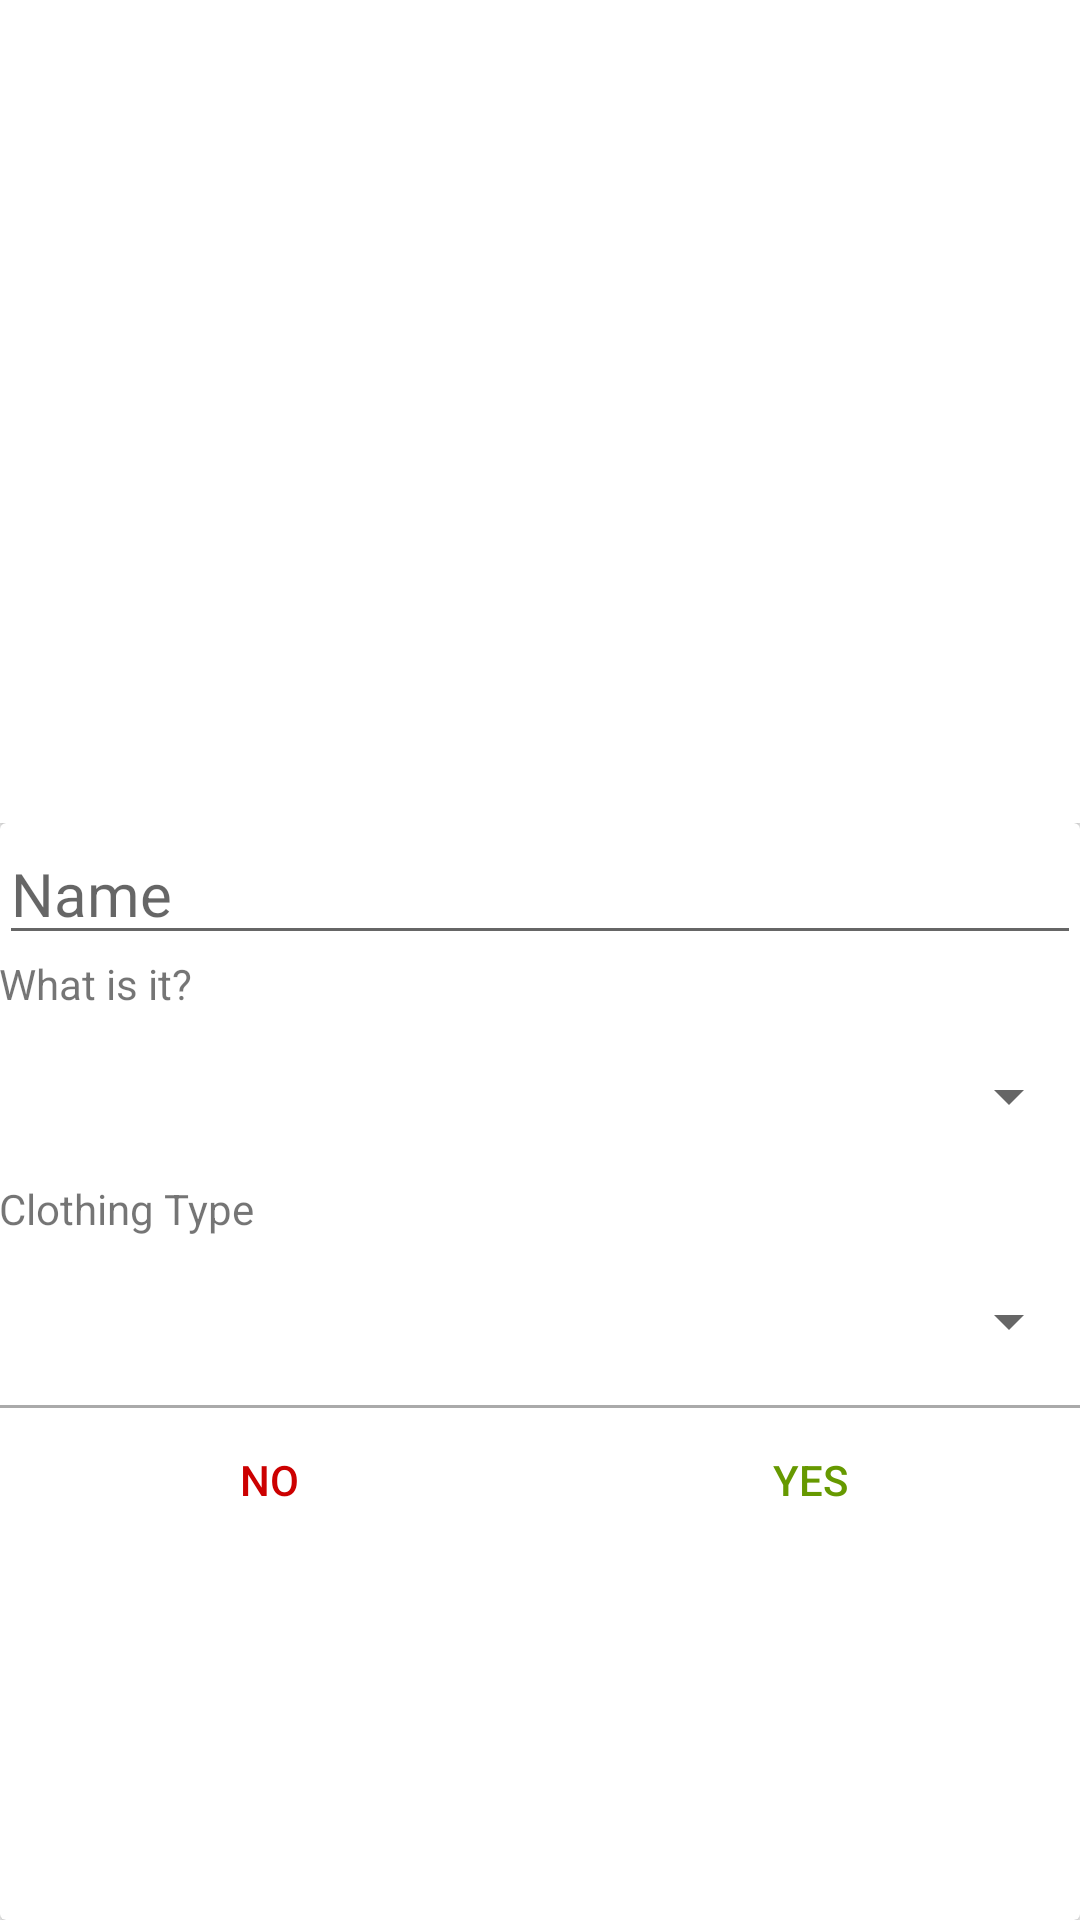

Reconstruct the res/layout file that produces this screen, plus the resources it refers to.
<!-- AndroidManifest.xml: application theme AppTheme -->
<!-- res/layout/activity_add_article.xml -->
<?xml version="1.0" encoding="utf-8"?>
<RelativeLayout xmlns:android="http://schemas.android.com/apk/res/android"
    xmlns:app="http://schemas.android.com/apk/res-auto"
    android:layout_width="fill_parent"
    android:layout_height="fill_parent">

    <LinearLayout
        android:orientation="vertical"
        android:layout_width="match_parent"
        android:layout_height="match_parent"
        android:weightSum="7">

        <android.support.v7.widget.CardView
            android:id="@+id/image_card"
            android:layout_width="fill_parent"
            android:layout_height="fill_parent"
            app:cardCornerRadius="0dp"
            android:elevation="2dp"
            android:layout_weight="4">

            <ImageView
                android:id="@+id/image"
                android:layout_width="fill_parent"
                android:layout_height="fill_parent"
                android:scaleType="centerCrop"
                android:src="@drawable/sample_4" />

            <TextView
                android:layout_width="wrap_content"
                android:layout_height="wrap_content"
                android:padding="16dp"
                android:textSize="28sp"
                android:textColor="@android:color/primary_text_dark"
                android:layout_gravity="bottom"
                android:text="@string/add_item"
                android:id="@+id/textView"
                android:layout_alignParentBottom="true"
                android:layout_alignParentStart="true" />

        </android.support.v7.widget.CardView>

        <android.support.v7.widget.CardView
            android:id="@+id/info_card"
            android:layout_width="fill_parent"
            android:layout_height="fill_parent"
            android:layout_weight="3">

            <ScrollView
                android:layout_width="fill_parent"
                android:layout_height="fill_parent">

                <RelativeLayout
                    android:layout_width="fill_parent"
                    android:layout_height="fill_parent">

                    <LinearLayout
                        android:id="@+id/info_layout"
                        android:layout_width="fill_parent"
                        android:layout_height="wrap_content"
                        android:orientation="vertical"
                        android:paddingTop="@dimen/activity_horizontal_margin"
                        android:paddingLeft="@dimen/activity_horizontal_margin"
                        android:paddingRight="@dimen/activity_horizontal_margin">

                        <EditText
                            android:id="@+id/clothing_name"
                            android:layout_width="fill_parent"
                            android:layout_height="wrap_content"
                            android:singleLine="true"
                            android:hint="@string/clothing_name_label"
                            android:textSize="20sp" />

                        <TextView
                            android:layout_width="wrap_content"
                            android:layout_height="wrap_content"
                            android:paddingBottom="16dp"
                            android:text="@string/clothing_article_type_label" />

                        <Spinner
                            android:id="@+id/article_type"
                            android:layout_width="match_parent"
                            android:layout_height="wrap_content" />

                        <TextView
                            android:layout_width="wrap_content"
                            android:layout_height="wrap_content"
                            android:paddingTop="16dp"
                            android:paddingBottom="16dp"
                            android:text="@string/clothing_type_label" />

                        <Spinner
                            android:id="@+id/clothing_type"
                            android:layout_width="match_parent"
                            android:layout_height="wrap_content"
                            android:layout_marginBottom="16dp" />

                        <View
                            android:layout_width="fill_parent"
                            android:layout_height="1dp"
                            android:background="@android:color/darker_gray"/>

                    </LinearLayout>

                    <LinearLayout
                        android:layout_width="fill_parent"
                        android:layout_height="wrap_content"
                        android:layout_alignParentBottom="true"
                        android:layout_alignParentStart="true"
                        android:layout_below="@id/info_layout"
                        android:paddingLeft="@dimen/activity_horizontal_margin"
                        android:paddingRight="@dimen/activity_horizontal_margin"
                        android:orientation="horizontal"
                        android:weightSum="2">

                        <Button
                            android:id="@+id/no_button"
                            android:layout_width="wrap_content"
                            android:layout_height="wrap_content"
                            android:text="No"
                            android:textColor="@android:color/holo_red_dark"
                            android:layout_weight="1"
                            style="?android:attr/borderlessButtonStyle" />

                        <Button
                            android:id="@+id/yes_button"
                            android:layout_width="wrap_content"
                            android:layout_height="wrap_content"
                            android:text="Yes"
                            android:hint="Yes"
                            android:textColor="@android:color/holo_green_dark"
                            android:layout_weight="1"
                            style="?android:attr/borderlessButtonStyle" />

                    </LinearLayout>

                </RelativeLayout>

            </ScrollView>

        </android.support.v7.widget.CardView>
    </LinearLayout>

</RelativeLayout>
<!-- resources referenced by this layout -->
<resources>
  <string name="add_item">Add This Item?</string>
  <string name="clothing_article_type_label">What is it?</string>
  <string name="clothing_name_label">Name</string>
  <string name="clothing_type_label">Clothing Type</string>
  <style name="AppTheme" parent="@style/Theme.AppCompat.Light">
          <item name="windowActionBar">false</item>
          <item name="android:colorPrimary">@android:color/holo_purple</item>
          <item name="android:colorPrimaryDark">#9C27B0</item>
  
          <item name="android:colorAccent">#FFC107</item>
  
          <item name="android:navigationBarColor">@android:color/holo_purple</item>
      </style>
</resources>
